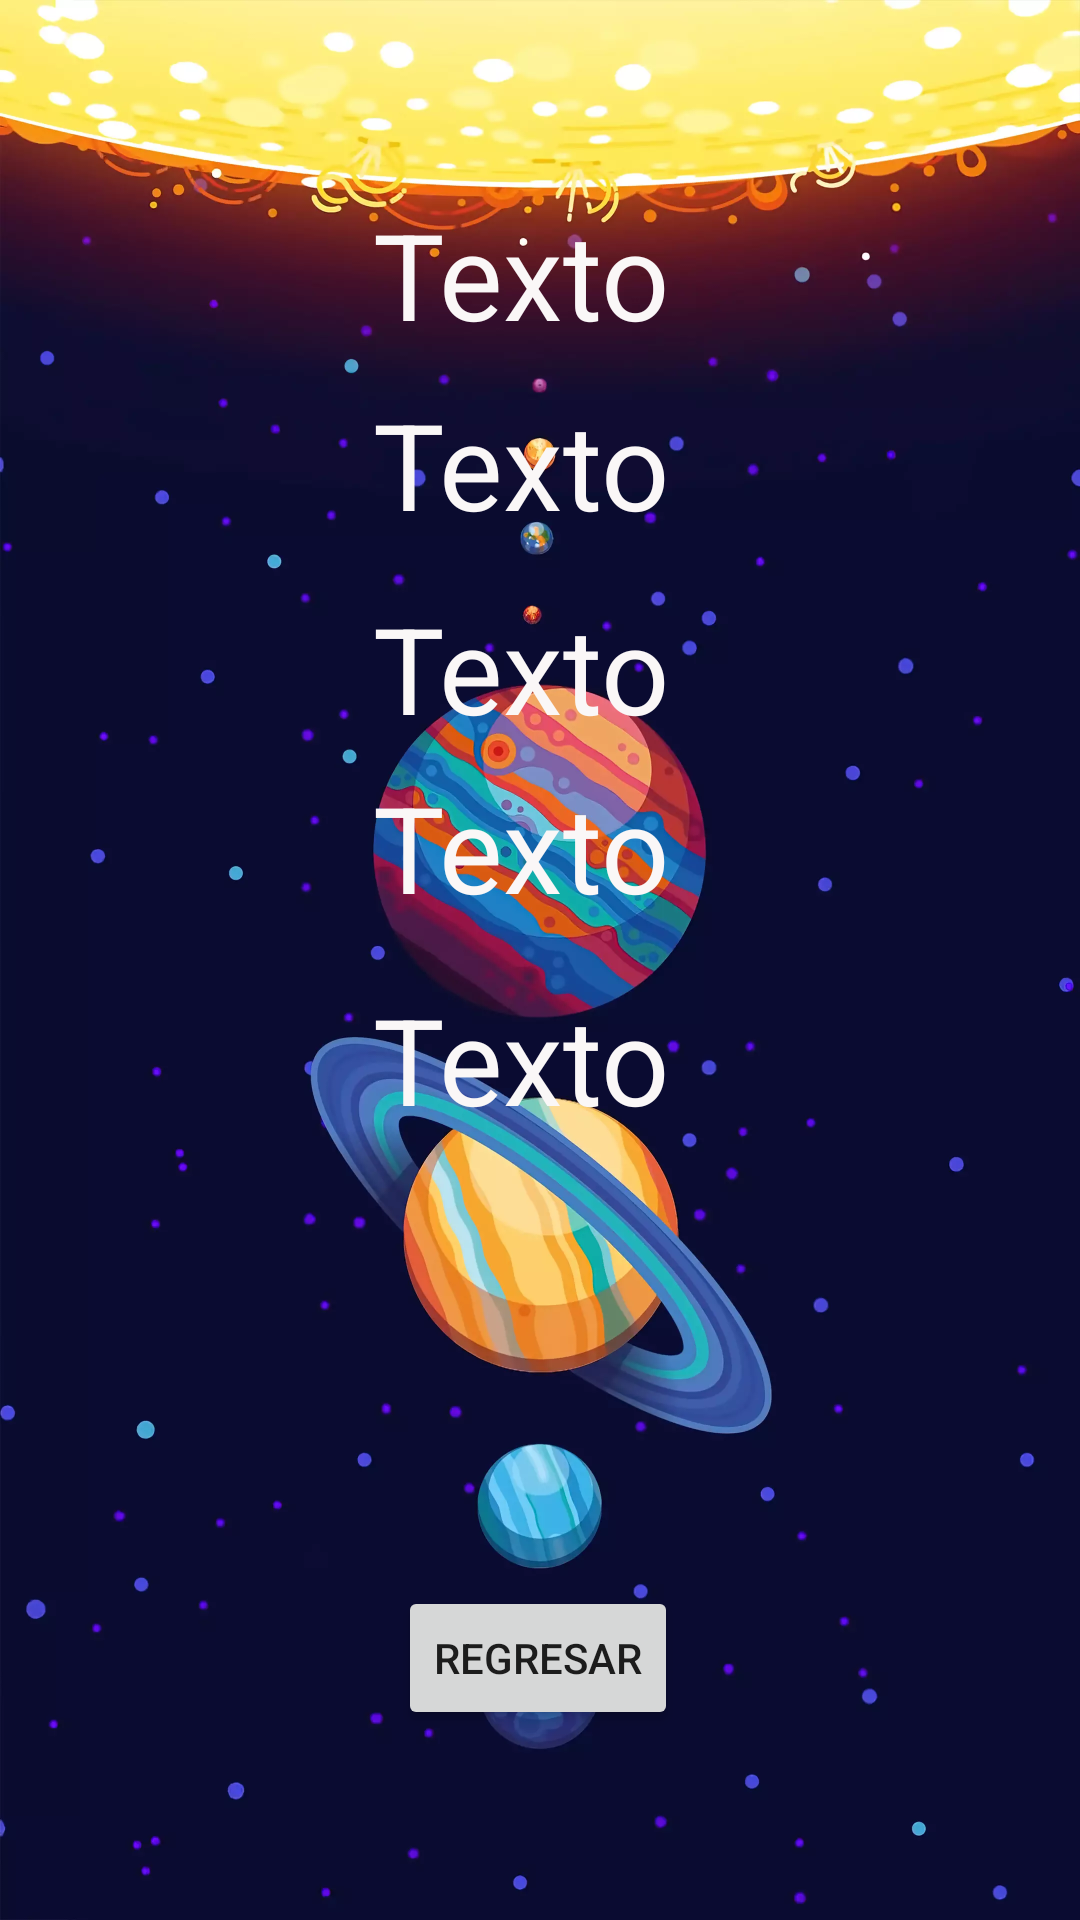

This screen was rendered from an Android layout file. Write that file and the resources it references.
<!-- AndroidManifest.xml: application theme Theme.EjercicioHGAJ -->
<!-- res/layout/activity_main2.xml -->
<?xml version="1.0" encoding="utf-8"?>
<androidx.constraintlayout.widget.ConstraintLayout xmlns:android="http://schemas.android.com/apk/res/android"
    xmlns:app="http://schemas.android.com/apk/res-auto"
    xmlns:tools="http://schemas.android.com/tools"
    android:layout_width="match_parent"
    android:layout_height="match_parent"
    android:background="@drawable/fondogalactico"
    tools:context=".MainActivity2">

    <TextView
        android:id="@+id/tvNombre2"
        android:layout_width="wrap_content"
        android:layout_height="wrap_content"
        android:text="@string/texto"
        android:textColor="#FAF7F7"
        android:textSize="40sp"
        app:layout_constraintBottom_toBottomOf="parent"
        app:layout_constraintEnd_toEndOf="parent"
        app:layout_constraintHorizontal_bias="0.477"
        app:layout_constraintStart_toStartOf="parent"
        app:layout_constraintTop_toTopOf="parent"
        app:layout_constraintVertical_bias="0.218" />

    <TextView
        android:id="@+id/tvEdad"
        android:layout_width="wrap_content"
        android:layout_height="wrap_content"
        android:text="@string/texto"
        android:textColor="#FAF7F7"
        android:textSize="40sp"
        app:layout_constraintBottom_toBottomOf="parent"
        app:layout_constraintEnd_toEndOf="parent"
        app:layout_constraintHorizontal_bias="0.477"
        app:layout_constraintStart_toStartOf="parent"
        app:layout_constraintTop_toTopOf="parent"
        app:layout_constraintVertical_bias="0.11" />

    <TextView
        android:id="@+id/tvCumpleanos"
        android:layout_width="wrap_content"
        android:layout_height="wrap_content"
        android:text="@string/texto"
        android:textColor="#FAF7F7"
        android:textSize="40sp"
        app:layout_constraintBottom_toBottomOf="parent"
        app:layout_constraintEnd_toEndOf="parent"
        app:layout_constraintHorizontal_bias="0.477"
        app:layout_constraintStart_toStartOf="parent"
        app:layout_constraintTop_toTopOf="parent"
        app:layout_constraintVertical_bias="0.334" />

    <TextView
        android:id="@+id/tvNumerodeCuenta"
        android:layout_width="wrap_content"
        android:layout_height="wrap_content"
        android:text="@string/texto"
        android:textColor="#FAF7F7"
        android:textSize="40sp"
        app:layout_constraintBottom_toBottomOf="parent"
        app:layout_constraintEnd_toEndOf="parent"
        app:layout_constraintHorizontal_bias="0.477"
        app:layout_constraintStart_toStartOf="parent"
        app:layout_constraintTop_toTopOf="parent"
        app:layout_constraintVertical_bias="0.436" />

    <TextView
        android:id="@+id/tvCorreo2"
        android:layout_width="wrap_content"
        android:layout_height="wrap_content"
        android:text="@string/texto"
        android:textColor="#FAF7F7"
        android:textSize="40sp"
        app:layout_constraintBottom_toBottomOf="parent"
        app:layout_constraintEnd_toEndOf="parent"
        app:layout_constraintHorizontal_bias="0.477"
        app:layout_constraintStart_toStartOf="parent"
        app:layout_constraintTop_toTopOf="parent"
        app:layout_constraintVertical_bias="0.556" />

    <Button
        android:id="@+id/buttonRegresar"
        android:layout_width="wrap_content"
        android:layout_height="wrap_content"
        android:text="@string/Regresar"
        app:layout_constraintBottom_toBottomOf="parent"
        app:layout_constraintEnd_toEndOf="parent"
        app:layout_constraintHorizontal_bias="0.498"
        app:layout_constraintStart_toStartOf="parent"
        app:layout_constraintTop_toTopOf="parent"
        app:layout_constraintVertical_bias="0.893" />
</androidx.constraintlayout.widget.ConstraintLayout>
<!-- resources referenced by this layout -->
<resources>
  <!-- drawable fondogalactico: webp bitmap (drawable, 101520 bytes) -->
  <string name="Regresar">regresar</string>
  <string name="texto">Texto</string>
  <style name="Theme.EjercicioHGAJ" parent="Theme.MaterialComponents.DayNight.NoActionBar">
          
          <item name="colorPrimary">@color/purple_500</item>
          <item name="colorPrimaryVariant">@color/purple_700</item>
          <item name="colorOnPrimary">@color/white</item>
          
          <item name="colorSecondary">@color/teal_200</item>
          <item name="colorSecondaryVariant">@color/teal_700</item>
          <item name="colorOnSecondary">@color/black</item>
          
          <item name="android:statusBarColor">?attr/colorPrimaryVariant</item>
          
          <item name="android:windowActivityTransitions">true</item>
      </style>
  <!-- not gathered from this repository: default colours our renderer supplied (Android Studio template values) -->
  <color name="purple_500">#FF6200EE</color>
  <color name="purple_700">#FF3700B3</color>
  <color name="teal_200">#FF03DAC5</color>
  <color name="teal_700">#FF018786</color>
  <color name="black">#FF000000</color>
  <color name="white">#FFFFFFFF</color>
</resources>
